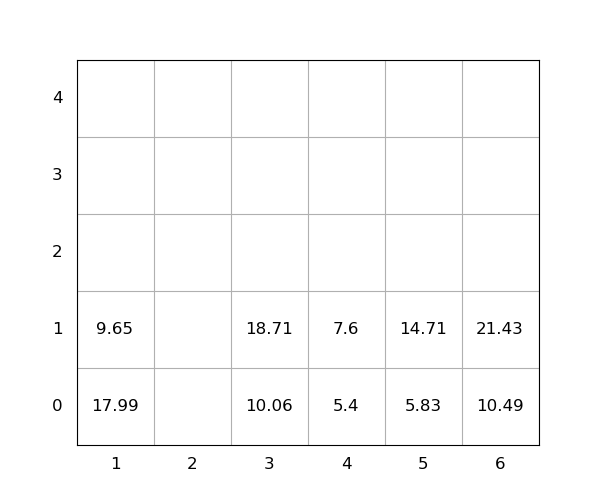

Data behind this chart, as committed beside it:
idx, loc_x, loc_y, loc_z, weight, group, score, seq, reloc, size(ft)
1, 1, 0, 0, 17.99, 0, 17.99, 0, 1.0, 20
2, 3, 0, 0, 10.06, 0, 10.06, 0, 0, 20
3, 1, 0, 1, 9.65, 0, 9.65, 0, 1.0, 20
4, 6, 0, 0, 10.49, 0, 10.49, 1, 0, 20
5, 5, 0, 0, 5.83, 0, 5.83, 2, 0, 20
6, 4, 0, 0, 5.4, 0, 5.4, 3, 0, 20
7, 6, 0, 1, 21.43, 0, 21.43, 4, 0, 20
8, 3, 0, 1, 18.71, 0, 18.71, 5, 0, 20
9, 5, 0, 1, 14.71, 0, 14.71, 6, 0, 20
10, 4, 0, 1, 7.6, 0, 7.6, 7, 0, 20
